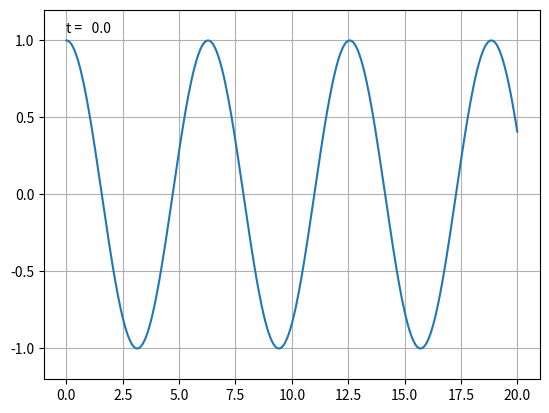

The matplotlib source for this figure:
import numpy as np
import matplotlib as mpl
import matplotlib.pyplot as plt
import matplotlib.animation

x=np.linspace(0,20,500)
w=1.0
k=1.0
dt=0.02

fig=plt.figure()
ax = fig.add_subplot(1, 1, 1)
ax.set_ylim(-1.2, 1.2)
ax.grid()

plot, = ax.plot(x, 0 * x)

text = ax.text(0.0, 1.05,'')

def update( n ):
    t = n * dt
    u = np.cos(k * x - w * t)
    plot.set_ydata(u)
    text.set_text(f"t = {t:5.1f}")
    return plot, text

ani = mpl.animation.FuncAnimation(fig, update, interval=30, blit=True)

#ani.save("wellen.mp4", fps=30)
plt.show()

